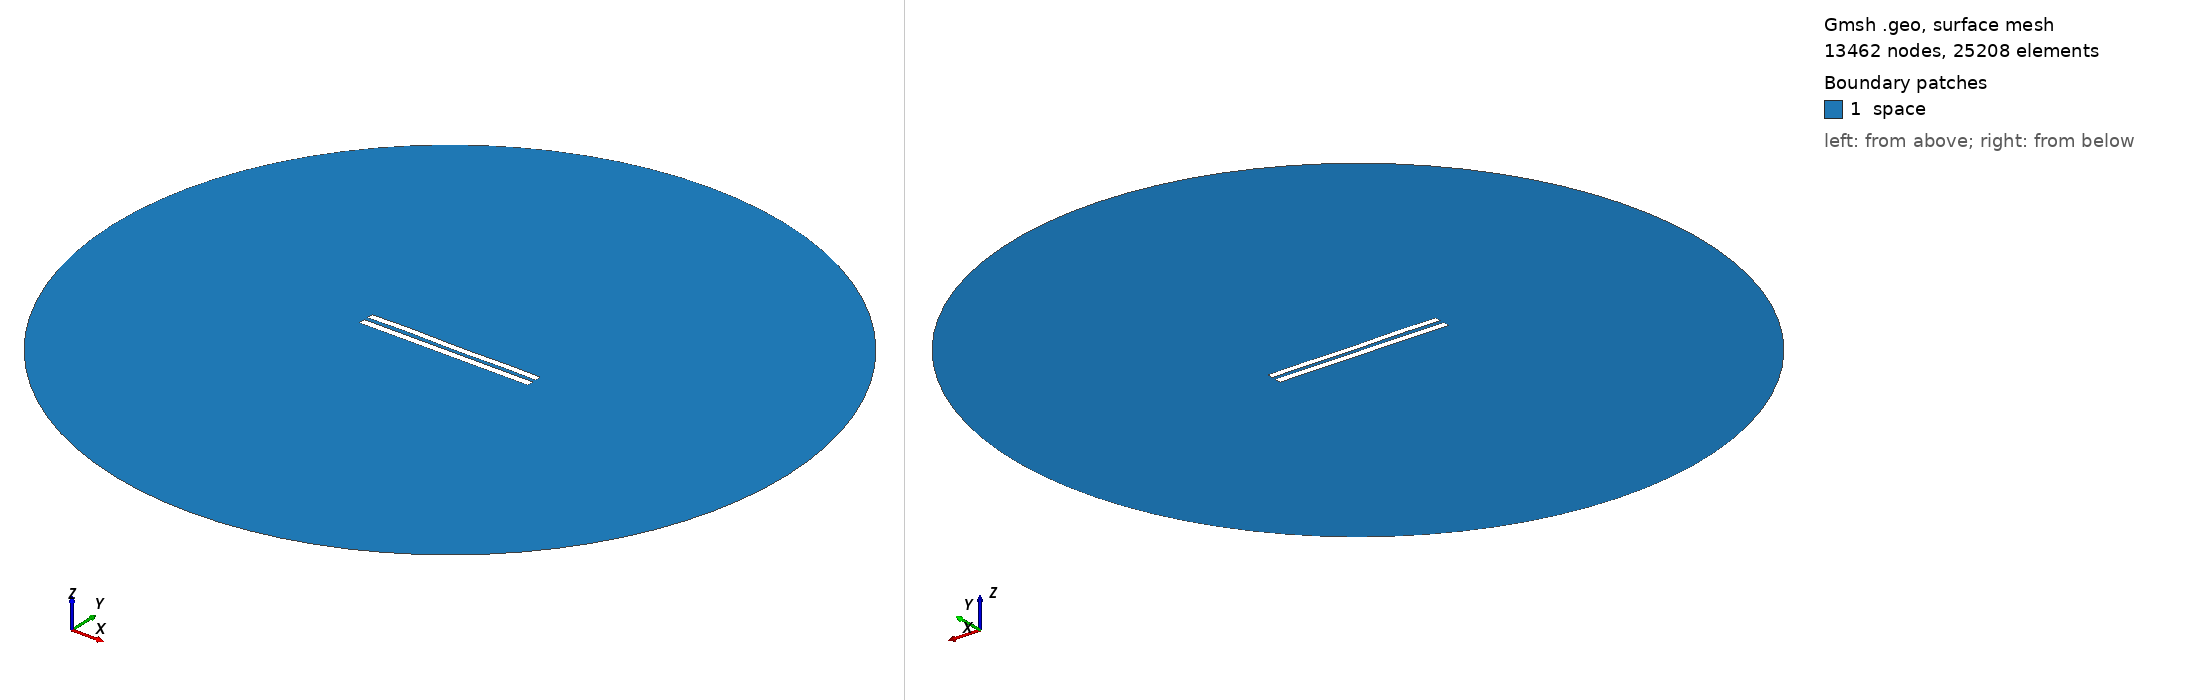

Gmsh geometry script, surface-meshed: 13462 nodes, 25208 surface elements. Boundary patches (legend numbers): 1 space. Left view from above one corner, right view from below the opposite corner. Legend entries are the model's physical surfaces. The drawing asked Gmsh for element sizes between 1% and 20% of the model's largest extent; the script's own settings can give other sizes.

=== 5820.geo (drawn) ===
//---------------------------------------
// Geometry kernel
//---------------------------------------

SetFactory("OpenCASCADE");



//---------------------------------------
// Parameters of the geometry
//---------------------------------------

// Overetch of the upper plate
overetch = 0.125;

// Distance between the plates
distance = 2.5;

// Discretization over the x axis (for the deformation)
nx = 50; 

// Length of the plate
L = 100 - overetch; 

// Number of modes
n = 4; 

// 1st mode coefficient
coeff(1) = -0.075;
beta(1) = 0.596864 * 3.1415926535 / L;

// 2nd mode coefficient
coeff(2) = 0.0;
beta(2) = 1.49418 * 3.1415926535 / L;

// 3rd mode coefficient
coeff(3) = 0.07499999999999998;
beta(3) = 2.50025 * 3.1415926535 / L;

// 4th mode coefficient
coeff(4) = 0.15;
beta(4) = 3.49999 * 3.1415926535 / L;



//---------------------------------------
// Upper plate (deformed rectangle)
//---------------------------------------

// Coordiantes of the upper plate
xmin = -50;
xmax = 50 - overetch;

// Height of the upper plate
yheight = 4 - 2 * overetch;

// Indexes of the points
UpperID[] = {};
LowerID[] = {};
LeftID[] = {};
RightID[] = {};

// Point index
p = 1;

// Horizontal edges
For i In {1:nx}
    x = xmin + (i-1)*(xmax - xmin)/(nx-1);

    y_bottom = distance / 2 + overetch;
    For j In {1:n}
        C = (Cosh(beta(j)*L) + Cos(beta(j)*L)) / (Sinh(beta(j)*L) + Sin(beta(j)*L));
        y_bottom  = y_bottom + coeff(j) * (Cosh(beta(j)*(x+50)) - Cos(beta(j)*(x+50)) - C * (Sinh(beta(j)*(x+50)) - Sin(beta(j)*(x+50))));
    EndFor

    y_top = y_bottom + yheight;

    Point(p) = {x, y_top, 0, 1.0};
    UpperID[i] = p;
    p = p + 1;

    Point(p) = {x, y_bottom, 0, 1.0};
    LowerID[i] = p;
    p = p + 1;
EndFor

// Create point lists
UpperPts[] = {}; LowerPts[] = {};
For i In {1:nx}
  UpperPts[] += {UpperID[i]};
  LowerPts[] += {LowerID[i]};
EndFor

// Build splines
Spline(1) = {UpperPts[]};
Spline(2) = {LowerPts[]};
Line(3) = {LowerPts[nx-1], UpperPts[nx-1]};
Line(4) = {LowerPts[0], UpperPts[0]};

// Build the plane surface
Curve Loop(1) = {2, 3, -1, -4};
Plane Surface(1) = {1};



//---------------------------------------
// Lower plate (rectangle)
//---------------------------------------

// Vertices
Point(1001) = {-50, -1, 0, 1.0};
Point(1002) = { 50, -1, 0, 1.0};
Point(1003) = { 50,  -5, 0, 1.0};
Point(1004) = {-50,  -5, 0, 1.0};

// Edges
Line(5) = {1001, 1002};
Line(6) = {1002, 1003};
Line(7) = {1003, 1004};
Line(8) = {1004, 1001};

// Plane surface
Line Loop(2) = {5, 6, 7, 8};
Plane Surface(2) = {2}; 



//---------------------------------------
// Outer (fictious) boundary
//---------------------------------------

// Points
Point(1005) = {0, 0, 0};       // Center
Point(1006) = {200, 0, 0};     // Start point
Point(1007) = {0, 200, 0};     // 90 degrees
Point(1008) = {-200, 0, 0};    // 180 degrees
Point(1009) = {0, -200, 0};    // 270 degrees

// Circle arcs (each needs start, center, end)
Circle(9) = {1006, 1005, 1007};
Circle(10) = {1007, 1005, 1008};
Circle(11) = {1008, 1005, 1009};
Circle(12) = {1009, 1005, 1006};

// Plane surface for the entire domain
Curve Loop(3) = {9, 10, 11, 12};
Surface(3) = {3};

// Subtract the plates from the whole domain to obtain the actual domain where we want to solve the equations
BooleanDifference{ Surface{3}; Delete; }{ Surface{1}; Surface{2}; Delete; }




//---------------------------------------
// Transfinite Lines/Curves
//---------------------------------------

// Set the number of points on the boundaries
r = 7;

// Plates
Transfinite Curve {1, 2} = 50*r Using Progression 1;
Transfinite Curve {3, 4} = 2*r Using Progression 1;
Transfinite Line {5, 7} = 50*r Using Progression 1;
Transfinite Line {6, 8} = 2*r Using Progression 1;

// Outer boundary
Transfinite Line {9, 10, 11, 12} = 20 Using Progression 1;



//---------------------------------------
// Physical groups
//---------------------------------------                

// Physical curves (boundaries)
Physical Line("force_segment", 10) = {2};
Physical Line("upper_plate", 11) = {1, 3, 4};
Physical Line("lower_plate", 12) = {5, 6, 7, 8};
Physical Line("boundary", 20) = {9, 10, 11, 12};

// Physical Surfaces
Physical Surface("space", 30) = {3};



//---------------------------------------
// 6. Generate the Mesh
//---------------------------------------

// 2D mesh generation
Mesh 2;
